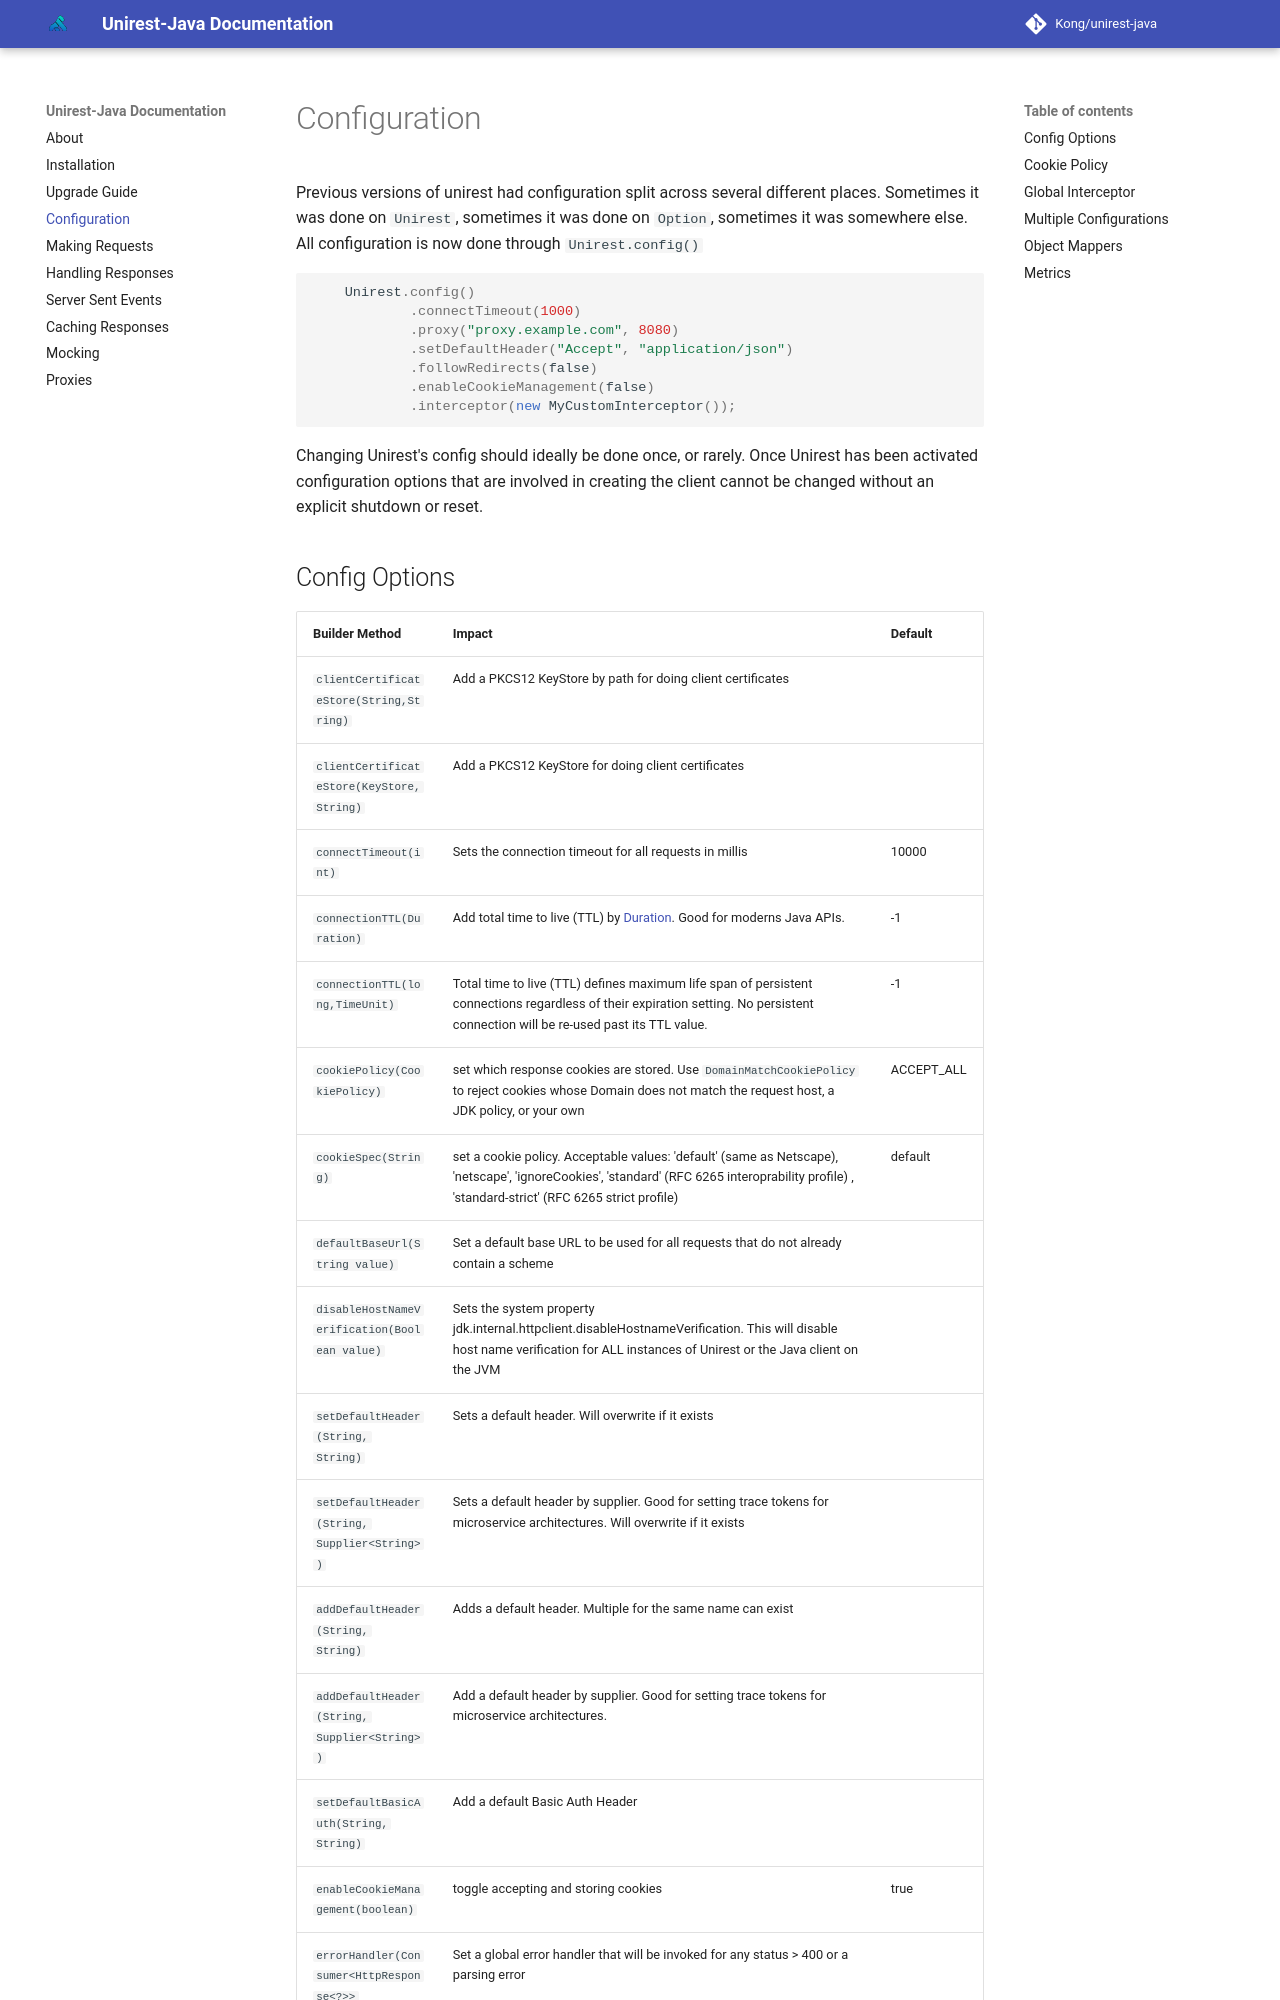

repository: dovel-pr17-validation/pr17r33-maven-unirest-java · page: configuration/index.html · generator: mkdocs

# Configuration
Previous versions of unirest had configuration split across several different places. Sometimes it was done on ```Unirest```, sometimes it was done on ```Option```, sometimes it was somewhere else.
All configuration is now done through ```Unirest.config()```


```java
    Unirest.config()
            .connectTimeout(1000)
            .proxy("proxy.example.com", 8080)
            .setDefaultHeader("Accept", "application/json")
            .followRedirects(false)
            .enableCookieManagement(false)
            .interceptor(new MyCustomInterceptor());
```

Changing Unirest's config should ideally be done once, or rarely. Once Unirest has been activated configuration options that are involved in creating the client cannot be changed without an explicit shutdown or reset.
